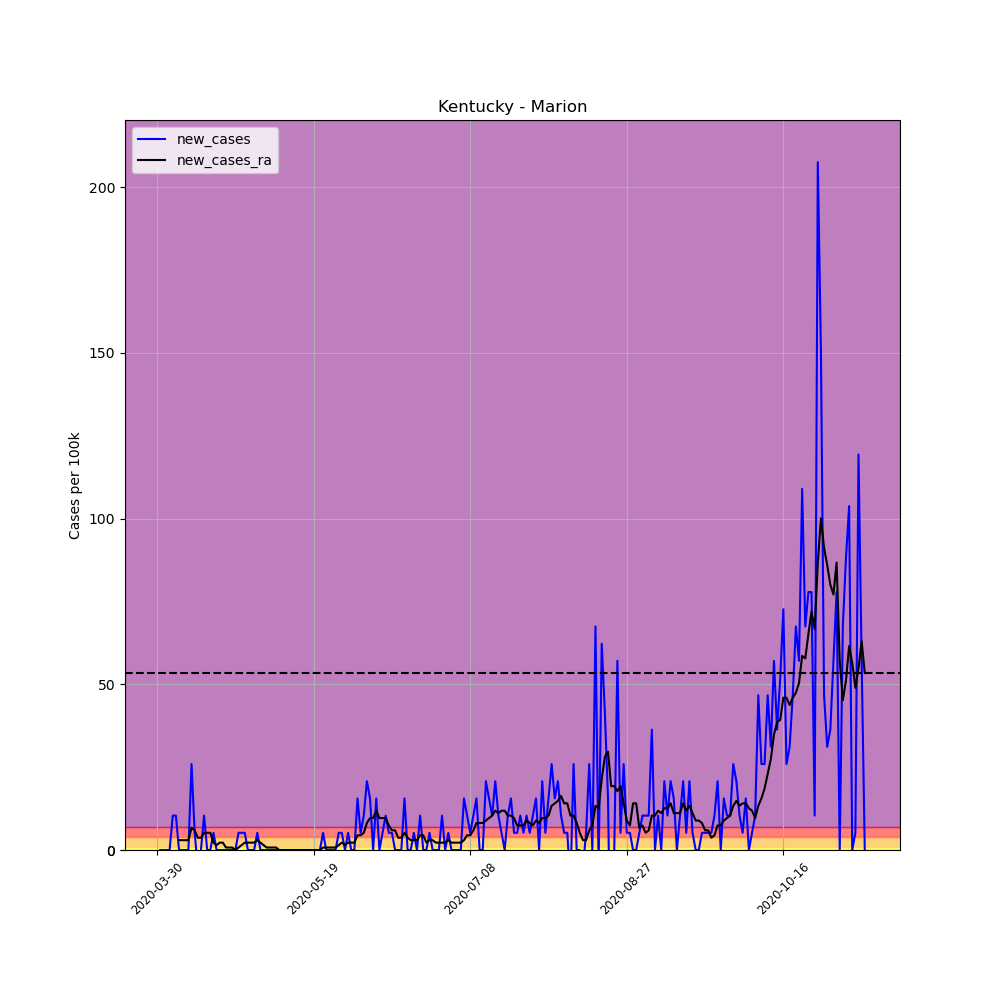

The data file committed next to this chart (first rows):
, date, county, state, fips, cases, deaths, COUNTY, STNAME, CTYNAME, POPESTIMATE2019, per_100k, per_100k_ra, new_cases, new_cases_ra
470153, 2020-03-30, Marion, Kentucky, 21155, 1, 0, 155, Kentucky, Marion, 19273, 5.189, , , 
470154, 2020-03-31, Marion, Kentucky, 21155, 1, 0, 155, Kentucky, Marion, 19273, 5.189, , 0.0, 
470155, 2020-04-01, Marion, Kentucky, 21155, 1, 0, 155, Kentucky, Marion, 19273, 5.189, , 0.0, 
470156, 2020-04-02, Marion, Kentucky, 21155, 1, 0, 155, Kentucky, Marion, 19273, 5.189, , 0.0, 
470157, 2020-04-03, Marion, Kentucky, 21155, 1, 0, 155, Kentucky, Marion, 19273, 5.189, , 0.0, 
470158, 2020-04-04, Marion, Kentucky, 21155, 3, 0, 155, Kentucky, Marion, 19273, 15.57, , 10.38, 
470159, 2020-04-05, Marion, Kentucky, 21155, 5, 0, 155, Kentucky, Marion, 19273, 25.94, 9.636, 10.38, 
470160, 2020-04-06, Marion, Kentucky, 21155, 5, 0, 155, Kentucky, Marion, 19273, 25.94, 12.6, 0.0, 2.965
470161, 2020-04-07, Marion, Kentucky, 21155, 5, 0, 155, Kentucky, Marion, 19273, 25.94, 15.57, 0.0, 2.965
470162, 2020-04-08, Marion, Kentucky, 21155, 5, 0, 155, Kentucky, Marion, 19273, 25.94, 18.53, 0.0, 2.965
470163, 2020-04-09, Marion, Kentucky, 21155, 5, 0, 155, Kentucky, Marion, 19273, 25.94, 21.5, 0.0, 2.965
470164, 2020-04-10, Marion, Kentucky, 21155, 10, 0, 155, Kentucky, Marion, 19273, 51.89, 28.17, 25.94, 6.671
470165, 2020-04-11, Marion, Kentucky, 21155, 11, 0, 155, Kentucky, Marion, 19273, 57.07, 34.1, 5.189, 5.93
470166, 2020-04-12, Marion, Kentucky, 21155, 10, 0, 155, Kentucky, Marion, 19273, 51.89, 37.8, -5.189, 3.706
470167, 2020-04-13, Marion, Kentucky, 21155, 10, 0, 155, Kentucky, Marion, 19273, 51.89, 41.51, 0.0, 3.706
470168, 2020-04-14, Marion, Kentucky, 21155, 12, 0, 155, Kentucky, Marion, 19273, 62.26, 46.7, 10.38, 5.189
470169, 2020-04-15, Marion, Kentucky, 21155, 12, 0, 155, Kentucky, Marion, 19273, 62.26, 51.89, 0.0, 5.189
470170, 2020-04-16, Marion, Kentucky, 21155, 12, 0, 155, Kentucky, Marion, 19273, 62.26, 57.07, 0.0, 5.189
470171, 2020-04-17, Marion, Kentucky, 21155, 13, 0, 155, Kentucky, Marion, 19273, 67.45, 59.3, 5.189, 2.224
470172, 2020-04-18, Marion, Kentucky, 21155, 13, 0, 155, Kentucky, Marion, 19273, 67.45, 60.78, 0.0, 1.482
470173, 2020-04-19, Marion, Kentucky, 21155, 13, 0, 155, Kentucky, Marion, 19273, 67.45, 63, 0.0, 2.224
470174, 2020-04-20, Marion, Kentucky, 21155, 13, 0, 155, Kentucky, Marion, 19273, 67.45, 65.23, 0.0, 2.224
470175, 2020-04-21, Marion, Kentucky, 21155, 13, 0, 155, Kentucky, Marion, 19273, 67.45, 65.97, 0.0, 0.7412
470176, 2020-04-22, Marion, Kentucky, 21155, 13, 0, 155, Kentucky, Marion, 19273, 67.45, 66.71, 0.0, 0.7412
470177, 2020-04-23, Marion, Kentucky, 21155, 13, 0, 155, Kentucky, Marion, 19273, 67.45, 67.45, 0.0, 0.7412
470178, 2020-04-24, Marion, Kentucky, 21155, 13, 0, 155, Kentucky, Marion, 19273, 67.45, 67.45, 0.0, 0.0
470179, 2020-04-25, Marion, Kentucky, 21155, 14, 0, 155, Kentucky, Marion, 19273, 72.64, 68.19, 5.189, 0.7412
470180, 2020-04-26, Marion, Kentucky, 21155, 15, 0, 155, Kentucky, Marion, 19273, 77.83, 69.68, 5.189, 1.482
470181, 2020-04-27, Marion, Kentucky, 21155, 16, 0, 155, Kentucky, Marion, 19273, 83.02, 71.9, 5.189, 2.224
470182, 2020-04-28, Marion, Kentucky, 21155, 16, 0, 155, Kentucky, Marion, 19273, 83.02, 74.12, 0.0, 2.224
470183, 2020-04-29, Marion, Kentucky, 21155, 16, 0, 155, Kentucky, Marion, 19273, 83.02, 76.35, 0.0, 2.224
470184, 2020-04-30, Marion, Kentucky, 21155, 16, 0, 155, Kentucky, Marion, 19273, 83.02, 78.57, 0.0, 2.224
470185, 2020-05-01, Marion, Kentucky, 21155, 17, 0, 155, Kentucky, Marion, 19273, 88.21, 81.54, 5.189, 2.965
470186, 2020-05-02, Marion, Kentucky, 21155, 17, 0, 155, Kentucky, Marion, 19273, 88.21, 83.76, 0.0, 2.224
470187, 2020-05-03, Marion, Kentucky, 21155, 17, 0, 155, Kentucky, Marion, 19273, 88.21, 85.24, 0.0, 1.482
470188, 2020-05-04, Marion, Kentucky, 21155, 17, 0, 155, Kentucky, Marion, 19273, 88.21, 85.98, 0.0, 0.7412
470189, 2020-05-05, Marion, Kentucky, 21155, 17, 0, 155, Kentucky, Marion, 19273, 88.21, 86.72, 0.0, 0.7412
470190, 2020-05-06, Marion, Kentucky, 21155, 17, 0, 155, Kentucky, Marion, 19273, 88.21, 87.47, 0.0, 0.7412
470191, 2020-05-07, Marion, Kentucky, 21155, 17, 0, 155, Kentucky, Marion, 19273, 88.21, 88.21, 0.0, 0.7412
470192, 2020-05-08, Marion, Kentucky, 21155, 17, 0, 155, Kentucky, Marion, 19273, 88.21, 88.21, 0.0, 0.0
470193, 2020-05-09, Marion, Kentucky, 21155, 17, 0, 155, Kentucky, Marion, 19273, 88.21, 88.21, 0.0, 0.0
470194, 2020-05-10, Marion, Kentucky, 21155, 17, 0, 155, Kentucky, Marion, 19273, 88.21, 88.21, 0.0, 0.0
470195, 2020-05-11, Marion, Kentucky, 21155, 17, 0, 155, Kentucky, Marion, 19273, 88.21, 88.21, 0.0, 0.0
470196, 2020-05-12, Marion, Kentucky, 21155, 17, 0, 155, Kentucky, Marion, 19273, 88.21, 88.21, 0.0, 0.0
470197, 2020-05-13, Marion, Kentucky, 21155, 17, 0, 155, Kentucky, Marion, 19273, 88.21, 88.21, 0.0, 0.0
470198, 2020-05-14, Marion, Kentucky, 21155, 17, 0, 155, Kentucky, Marion, 19273, 88.21, 88.21, 0.0, 0.0
470199, 2020-05-15, Marion, Kentucky, 21155, 17, 0, 155, Kentucky, Marion, 19273, 88.21, 88.21, 0.0, 0.0
470200, 2020-05-16, Marion, Kentucky, 21155, 17, 0, 155, Kentucky, Marion, 19273, 88.21, 88.21, 0.0, 0.0
470201, 2020-05-17, Marion, Kentucky, 21155, 17, 0, 155, Kentucky, Marion, 19273, 88.21, 88.21, 0.0, 0.0
470202, 2020-05-18, Marion, Kentucky, 21155, 17, 0, 155, Kentucky, Marion, 19273, 88.21, 88.21, 0.0, 0.0
470203, 2020-05-19, Marion, Kentucky, 21155, 17, 0, 155, Kentucky, Marion, 19273, 88.21, 88.21, 0.0, 0.0
470204, 2020-05-20, Marion, Kentucky, 21155, 17, 0, 155, Kentucky, Marion, 19273, 88.21, 88.21, 0.0, 0.0
470205, 2020-05-21, Marion, Kentucky, 21155, 17, 0, 155, Kentucky, Marion, 19273, 88.21, 88.21, 0.0, 0.0
470206, 2020-05-22, Marion, Kentucky, 21155, 18, 0, 155, Kentucky, Marion, 19273, 93.39, 88.95, 5.189, 0.7412
470207, 2020-05-23, Marion, Kentucky, 21155, 18, 0, 155, Kentucky, Marion, 19273, 93.39, 89.69, 0.0, 0.7412
470208, 2020-05-24, Marion, Kentucky, 21155, 18, 0, 155, Kentucky, Marion, 19273, 93.39, 90.43, 0.0, 0.7412
470209, 2020-05-25, Marion, Kentucky, 21155, 18, 0, 155, Kentucky, Marion, 19273, 93.39, 91.17, 0.0, 0.7412
470210, 2020-05-26, Marion, Kentucky, 21155, 18, 0, 155, Kentucky, Marion, 19273, 93.39, 91.91, 0.0, 0.7412
470211, 2020-05-27, Marion, Kentucky, 21155, 19, 0, 155, Kentucky, Marion, 19273, 98.58, 93.39, 5.189, 1.482
470212, 2020-05-28, Marion, Kentucky, 21155, 20, 0, 155, Kentucky, Marion, 19273, 103.8, 95.62, 5.189, 2.224
... 167 more rows
